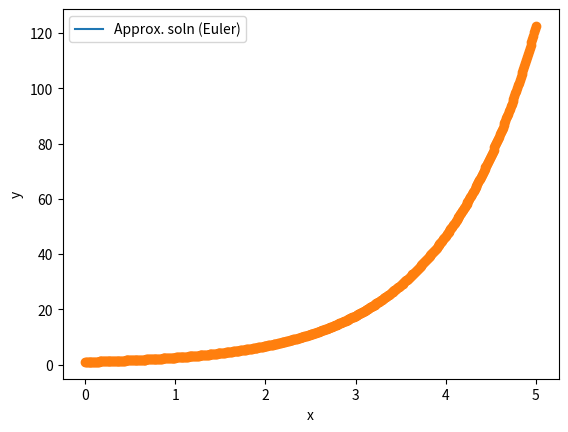

Reproduce this figure in Python.
"""
Adapting Euler method to handle 2nd order ODEs
[redacted]
2020-05-16
"""

# FIXME: not working! gives incorrect solution

import numpy as np
import matplotlib.pyplot as plt

"""
For a function of form y'' = f(x, y, y')
Define y' = v so y'' = v'
"""

def func(y, v, x):  # RHS of v' = in terms of y, v, x
    return x + v - 3*y

# PARAMETERS
y0 = 1  # y(x=0) = 
v0 = -2  # y'(x=0) = 
delta = 0.01  # step size
end = 5  # x-value to stop integration

steps = int(end/delta) + 1 # number of steps
x = np.linspace(0, end, steps)  # array of x-values (discrete time)
y = np.zeros(steps)  # empty array for solution
v = np.zeros(steps)
y[0] = y0  # inserting initial value
v[0] = v0

# INTEGRATING
for i in range(1, steps):
    y[i] = y[i-1] + (delta*v[i-1])
    v[i] = y[i-1] + (delta*func(y[i-1], v[i-1], x[i-1]))

plt.plot(x, y, label='Approx. soln (Euler)')
plt.plot(x, y, 'o')
plt.xlabel('x')
plt.ylabel('y')
plt.legend()
plt.show()
